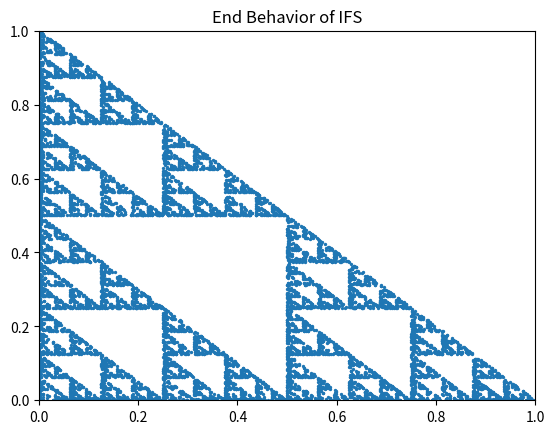

Generate this figure with matplotlib:
# [redacted]
# [redacted]

#p2
import matplotlib.pylab as plt
from matplotlib.pyplot import plot
import numpy as np


def IFS(x,points,beta):
    
    p_i = np.array(points[np.random.randint(0,len(points))])

    return p_i + beta*(x-p_i)


num_pts = 10000
attractor_length = 100
pos = []

pts = ([0,0],[1,0],[0,1])

for _ in range(num_pts):
    xI = np.array([0.5,0.25])
    for _ in range(attractor_length):
        xI = IFS(xI,pts,1/2)

    pos.append([xI[0],xI[1]])

ax = plt.subplot()
ax.set(xlim=[0,1],ylim=[0,1])
ax.set_title("End Behavior of IFS")

slices = np.arange(0,1,100)
#ax.plot([0 for s in slices],slices)
#ax.plot()
ax.scatter([p[0] for p in pos],[p[1] for p in pos],s=2)


plt.show()